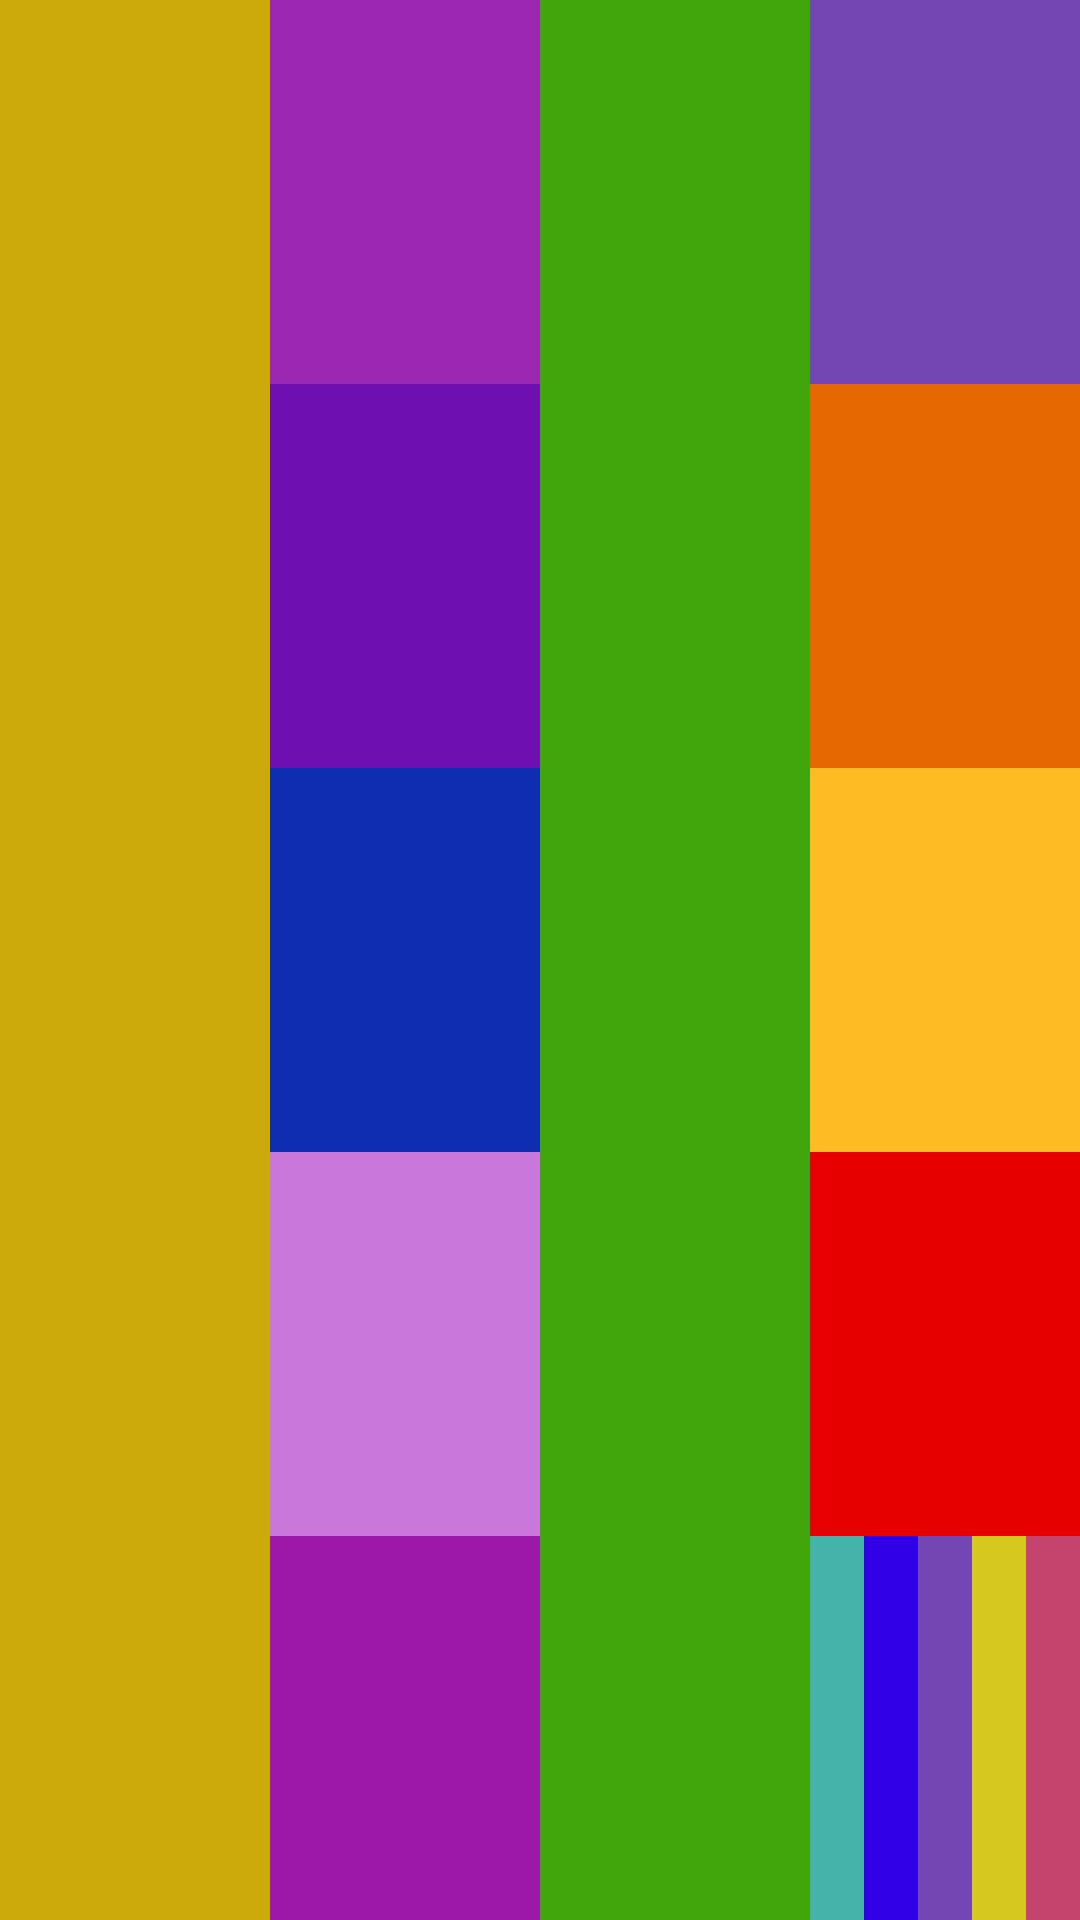

Here is an Android app screen rendered from its layout file. Give the layout XML and the strings, colors and styles it references.
<!-- AndroidManifest.xml: application theme Theme.ReadWatch -->
<!-- res/layout/linear_layout.xml -->
<?xml version="1.0" encoding="utf-8"?>
<LinearLayout xmlns:android="http://schemas.android.com/apk/res/android"
    android:layout_width="match_parent"
    android:layout_height="match_parent"
    android:orientation="horizontal">


    <View
        android:layout_width="match_parent"
        android:layout_height="match_parent"
        android:layout_weight="1"
        android:background="#CCAA0C"
        />

    <LinearLayout
        android:layout_width="match_parent"
        android:layout_height="match_parent"
        android:layout_weight="1"
        android:orientation="vertical"
        android:background="#2196F3">

    <View
        android:layout_width="match_parent"
        android:layout_height="match_parent"
        android:layout_weight="1"
        android:background="#9C27B0"/>

    <View
        android:layout_width="match_parent"
        android:layout_height="match_parent"
        android:layout_weight="1"
        android:background="#6E0FB1"/>

        <View
            android:layout_width="match_parent"
            android:layout_height="match_parent"
            android:layout_weight="1"
            android:background="#0F2DB1"/>
        <View
            android:layout_width="match_parent"
            android:layout_height="match_parent"
            android:layout_weight="1"
            android:background="#CA77DB"/>
        <View
            android:layout_width="match_parent"
            android:layout_height="match_parent"
            android:layout_weight="1"
            android:background="#9D18A9"/>


        </LinearLayout>
    <View
        android:layout_width="match_parent"
        android:layout_height="match_parent"
        android:layout_weight="1"
        android:background="#40A60C" />

    <LinearLayout
        android:layout_width="match_parent"
        android:layout_height="match_parent"
        android:layout_weight="1"
        android:orientation="vertical"
        android:background="#2196F3">


        <View
            android:layout_width="match_parent"
            android:layout_height="match_parent"
            android:layout_weight="1"
            android:background="#7246B3" />

        <View
            android:layout_width="match_parent"
            android:layout_height="match_parent"
            android:layout_weight="1"
            android:background="#E66800" />
        <View
            android:layout_width="match_parent"
            android:layout_height="match_parent"
            android:layout_weight="1"
            android:background="#FFBB24" />

        <View
            android:layout_width="match_parent"
            android:layout_height="match_parent"
            android:layout_weight="1"
            android:background="#E60000" />

        <LinearLayout
            android:layout_width="match_parent"
            android:layout_height="match_parent"
            android:layout_weight="1"
            android:orientation="horizontal"
            android:background="#2196F3">


            <View
                android:layout_width="match_parent"
                android:layout_height="match_parent"
                android:layout_weight="1"
                android:background="#46B3AA" />

            <View
                android:layout_width="match_parent"
                android:layout_height="match_parent"
                android:layout_weight="1"
                android:background="#3200E6" />
            <View
                android:layout_width="match_parent"
                android:layout_height="match_parent"
                android:layout_weight="1"
                android:background="#7246B3" />

            <View
                android:layout_width="match_parent"
                android:layout_height="match_parent"
                android:layout_weight="1"
                android:background="#D7C820" />
            <View
                android:layout_width="match_parent"
                android:layout_height="match_parent"
                android:layout_weight="1"
                android:background="#C5446D" />


        </LinearLayout>

    </LinearLayout>

</LinearLayout>
<!-- resources referenced by this layout -->
<resources>
  <style name="Theme.ReadWatch" parent="Base.Theme.ReadWatch" />
  <style name="Base.Theme.ReadWatch" parent="Theme.Material3.DayNight.NoActionBar">
          
          
      </style>
</resources>
